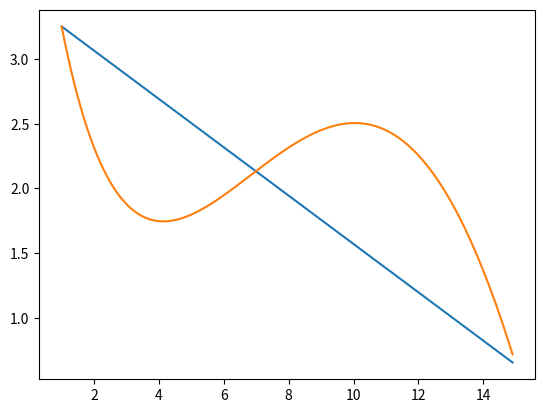
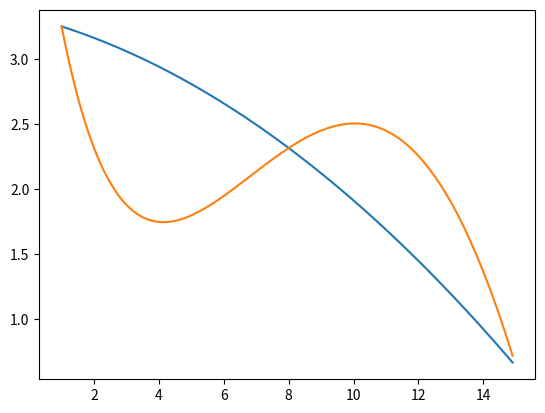
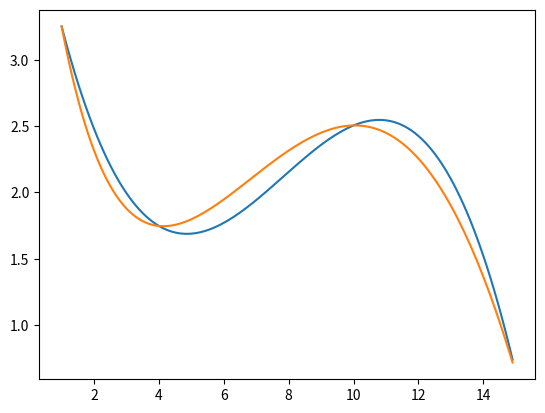

Python code for these plots, in order:
from numpy import linalg
import math
import numpy as np
import matplotlib.pyplot as plt


def f(x):
    return math.sin(x / 5) * math.exp(x / 10) + 5 * math.exp(-x / 2)


l_1n_array = np.array([[1., 1.], [1., 15.]])
r_1n_array = np.array([f(1), f(15)])
answer = linalg.solve(l_1n_array, r_1n_array)

x = np.arange(1, 15, 0.1)
y = [f(i) for i in x]
y1 = [answer[0]+answer[1]*i for i in x]
plt.plot(x, y1)
plt.plot(x, y)
plt.show()


l_1n_array = np.array([[1., 1., 1.], [1., 8., 8.**2], [1., 15., 15.**2]])
r_1n_array = np.array([f(1), f(8), f(15)])
answer = linalg.solve(l_1n_array, r_1n_array)

x = np.arange(1, 15, 0.1)
y = [f(i) for i in x]
y1 = [answer[0]+answer[1]*i+answer[2]*i**2 for i in x]
plt.plot(x, y1)
plt.plot(x, y)
plt.show()


l_1n_array = np.array([[1., 1., 1., 1.], [1., 4., 4.**2, pow(4., 3)], [1., 10., 10.**2, pow(10., 3)], [1., 15., 15.**2, pow(15.,3)]])
r_1n_array = np.array([f(1), f(4), f(10), f(15)])
answer = linalg.solve(l_1n_array, r_1n_array)

x = np.arange(1, 15, 0.1)
y = [f(i) for i in x]
y1 = [answer[0]+answer[1]*i+answer[2]*i**2+answer[3]*pow(i, 3) for i in x]
plt.plot(x, y1)
plt.plot(x, y)
plt.show()

with open('sentences-2.txt', 'w') as o_file:
    o_file.write(f'{answer[0]} {answer[1]} {answer[2]} {answer[3]}')
